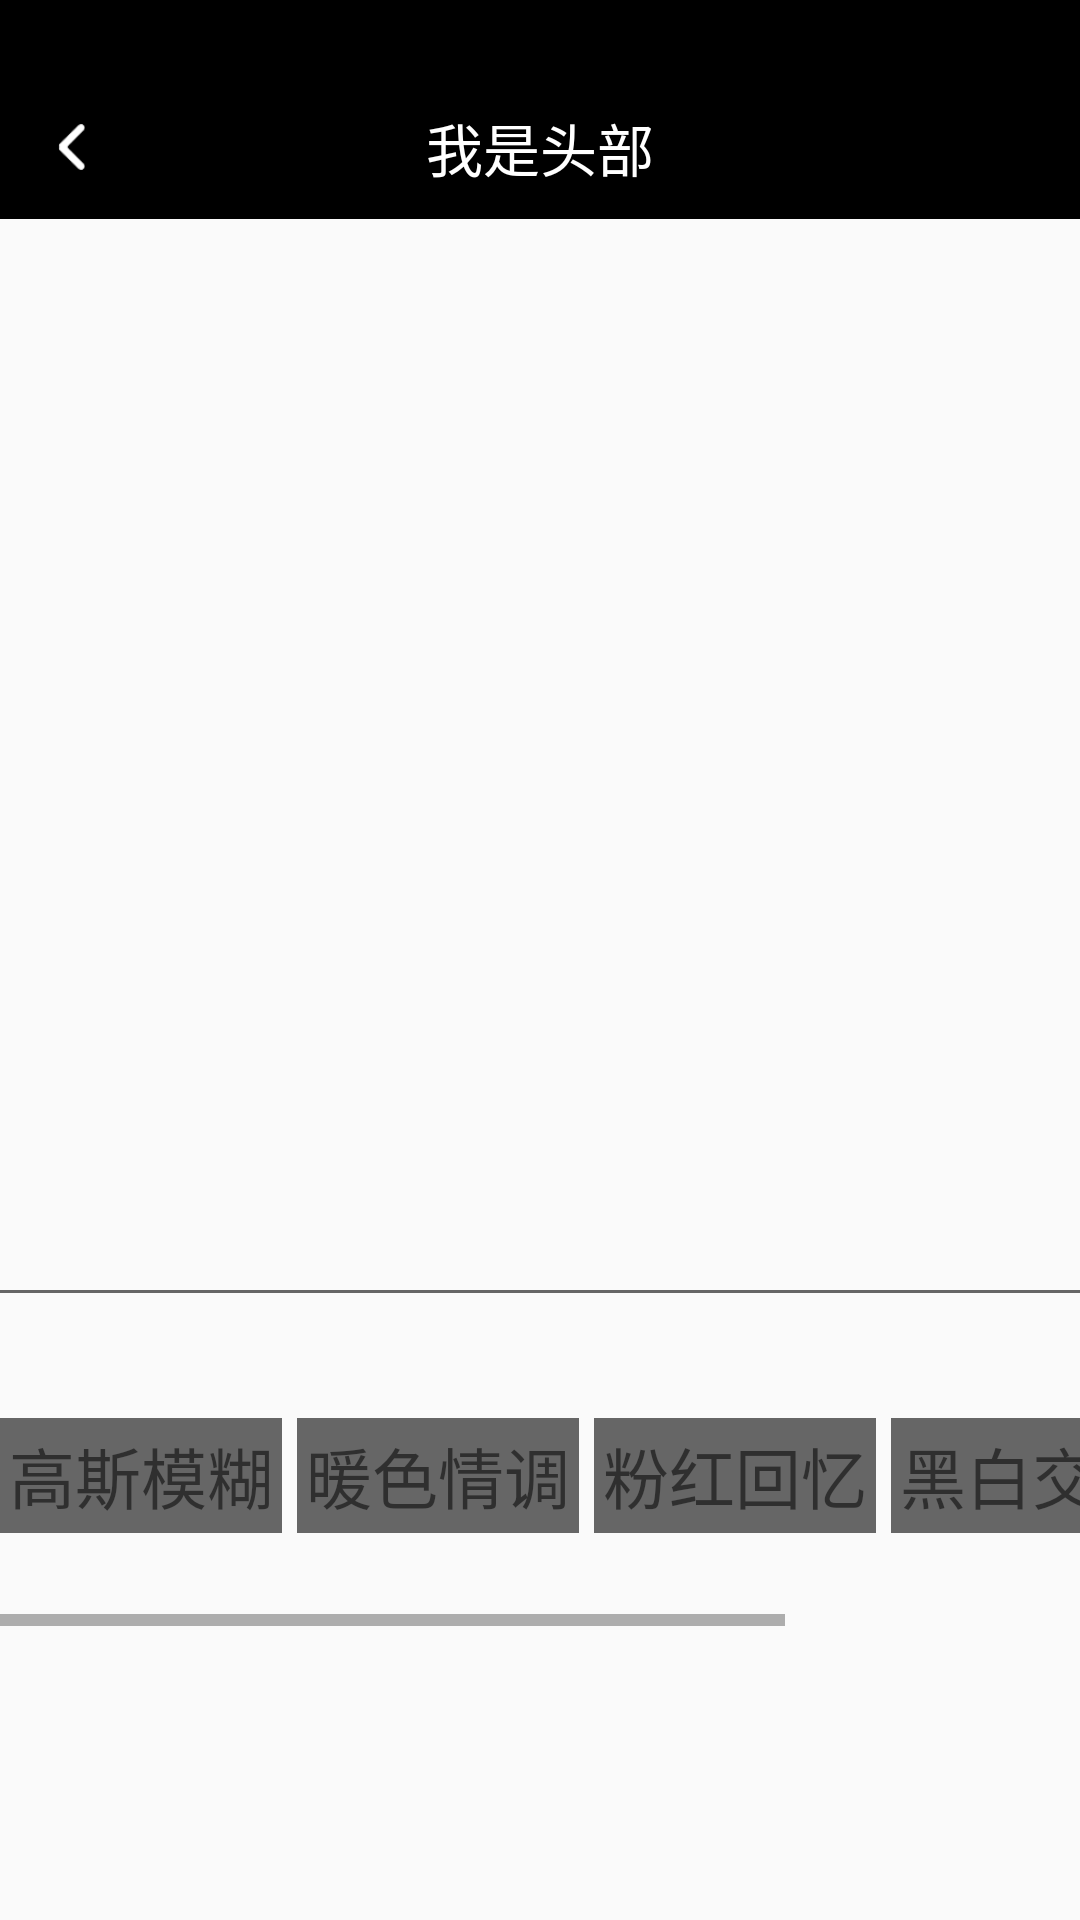

Here is an Android app screen rendered from its layout file. Give the layout XML and the strings, colors and styles it references.
<!-- AndroidManifest.xml: application theme ImageTranslucentTheme -->
<!-- res/layout/activity_updateimage_layout.xml -->
<RelativeLayout xmlns:android="http://schemas.android.com/apk/res/android"
    android:layout_width="match_parent"
    android:layout_height="match_parent">

    <include layout="@layout/activity_title" />

    <ImageView
        android:id="@+id/iv_show_image"
        android:layout_width="300dp"
        android:layout_height="300dp"
        android:layout_centerHorizontal="true"
        android:layout_marginTop="120dp"
        android:background="@drawable/ic_launcher" />

    <View

        android:layout_width="match_parent"
        android:layout_height="1dp"
        android:layout_below="@+id/iv_show_image"
        android:layout_marginTop="10dp"
        android:background="@color/gray" />

    <HorizontalScrollView
        android:layout_width="match_parent"
        android:layout_height="100dp"
        android:layout_below="@+id/iv_show_image"
        android:layout_marginTop="22dp">

        <LinearLayout
            android:layout_width="match_parent"
            android:layout_height="match_parent"
            android:gravity="center_vertical"
            android:orientation="horizontal">

            <TextView
                android:id="@+id/tv_gaosimohu"
                android:layout_width="wrap_content"
                android:layout_height="wrap_content"
                android:layout_marginRight="5dp"
                android:background="@color/gray"
                android:gravity="center"
                android:padding="3dp"
                android:text="高斯模糊"
                android:textSize="22dp" />

            <TextView
                android:id="@+id/tv_nuanseqingdiao"
                android:layout_width="wrap_content"
                android:layout_height="wrap_content"
                android:layout_marginRight="5dp"
                android:background="@color/gray"
                android:gravity="center"
                android:padding="3dp"
                android:text="暖色情调"
                android:textSize="22dp" />

            <TextView
                android:id="@+id/tv_fenhonghuiyi"
                android:layout_width="wrap_content"
                android:layout_height="wrap_content"
                android:layout_marginRight="5dp"
                android:background="@color/gray"
                android:gravity="center"
                android:padding="3dp"
                android:text="粉红回忆"
                android:textSize="22dp" />

            <TextView
                android:id="@+id/tv_heibaijiaocuo"
                android:layout_width="wrap_content"
                android:layout_height="wrap_content"
                android:layout_marginRight="5dp"
                android:background="@color/gray"
                android:gravity="center"
                android:padding="3dp"
                android:text="黑白交错"
                android:textSize="22dp" />

            <TextView
                android:id="@+id/tv_tianjiawenzi"
                android:layout_width="wrap_content"
                android:layout_height="wrap_content"
                android:layout_marginRight="5dp"
                android:background="@color/gray"
                android:gravity="center"
                android:padding="3dp"
                android:text="添加文字"
                android:textSize="22dp" />

        </LinearLayout>


    </HorizontalScrollView>
</RelativeLayout>
<!-- res/layout/activity_title.xml (included above) -->
<LinearLayout xmlns:android="http://schemas.android.com/apk/res/android"
    xmlns:tools="http://schemas.android.com/tools"
    android:layout_width="match_parent"
    android:layout_height="wrap_content"
    android:orientation="vertical"
    android:weightSum="1">

    <View
        android:layout_width="match_parent"
        android:layout_height="25dp"
        android:background="@color/black" />

    <FrameLayout
        android:layout_width="match_parent"
        android:layout_height="48dp"
        android:background="@color/black">

        <ImageView
            android:id="@+id/iv_title_back"
            android:layout_width="24dp"
            android:layout_height="28.1dp"
            android:padding="6dp"
            android:layout_gravity="center_vertical"
            android:scaleType="centerInside"
            android:layout_marginLeft="12dp"
            android:src="@drawable/title_icon_back" />

        <TextView
            android:id="@+id/tv_title"
            android:layout_width="wrap_content"
            android:layout_height="wrap_content"
            android:layout_gravity="center"
            android:text="我是头部"
            android:textColor="@color/white"
            android:textSize="19sp" />

    </FrameLayout>
</LinearLayout>
<!-- resources referenced by this layout -->
<resources>
  <color name="black">#000000</color>
  <color name="gray">#666666</color>
  <color name="white">#ffffff</color>
  <!-- drawable ic_launcher: png bitmap (mipmap-hdpi, 5077 bytes) -->
  <!-- drawable title_icon_back: png bitmap (drawable-hdpi, 1585 bytes) -->
  <style name="ImageTranslucentTheme" parent="Theme.AppCompat.Light.NoActionBar">
          
          <item name="windowActionBar">false</item>
          <item name="windowNoTitle">true</item>
      </style>
</resources>
